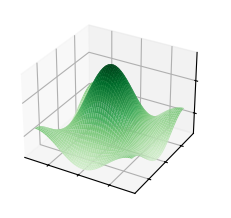

Python code for this plot:
import matplotlib.pyplot as plt
import numpy as np
from matplotlib import cm

plt.style.use('_mpl-gallery')

# Crear los datos
X = np.linspace(-np.pi, np.pi, 100)
Y = np.linspace(-np.pi, np.pi, 100)
X, Y = np.meshgrid(X, Y)

Z = 1 + 2 * np.cos(X) + 2 * np.cos(Y) + 2 * np.cos(X + Y) + 2 * np.cos(X - Y)

# Crear la figura y los ejes 3D
fig = plt.figure()
ax = fig.add_subplot(111, projection='3d')

# Crear la superficie
surf = ax.plot_surface(X, Y, Z, cmap=cm.Greens, vmin=Z.min() * 2)

# Ocultar etiquetas de los ejes
ax.set_xticklabels([])
ax.set_yticklabels([])
ax.set_zticklabels([])

# Mostrar la gráfica
plt.show()
